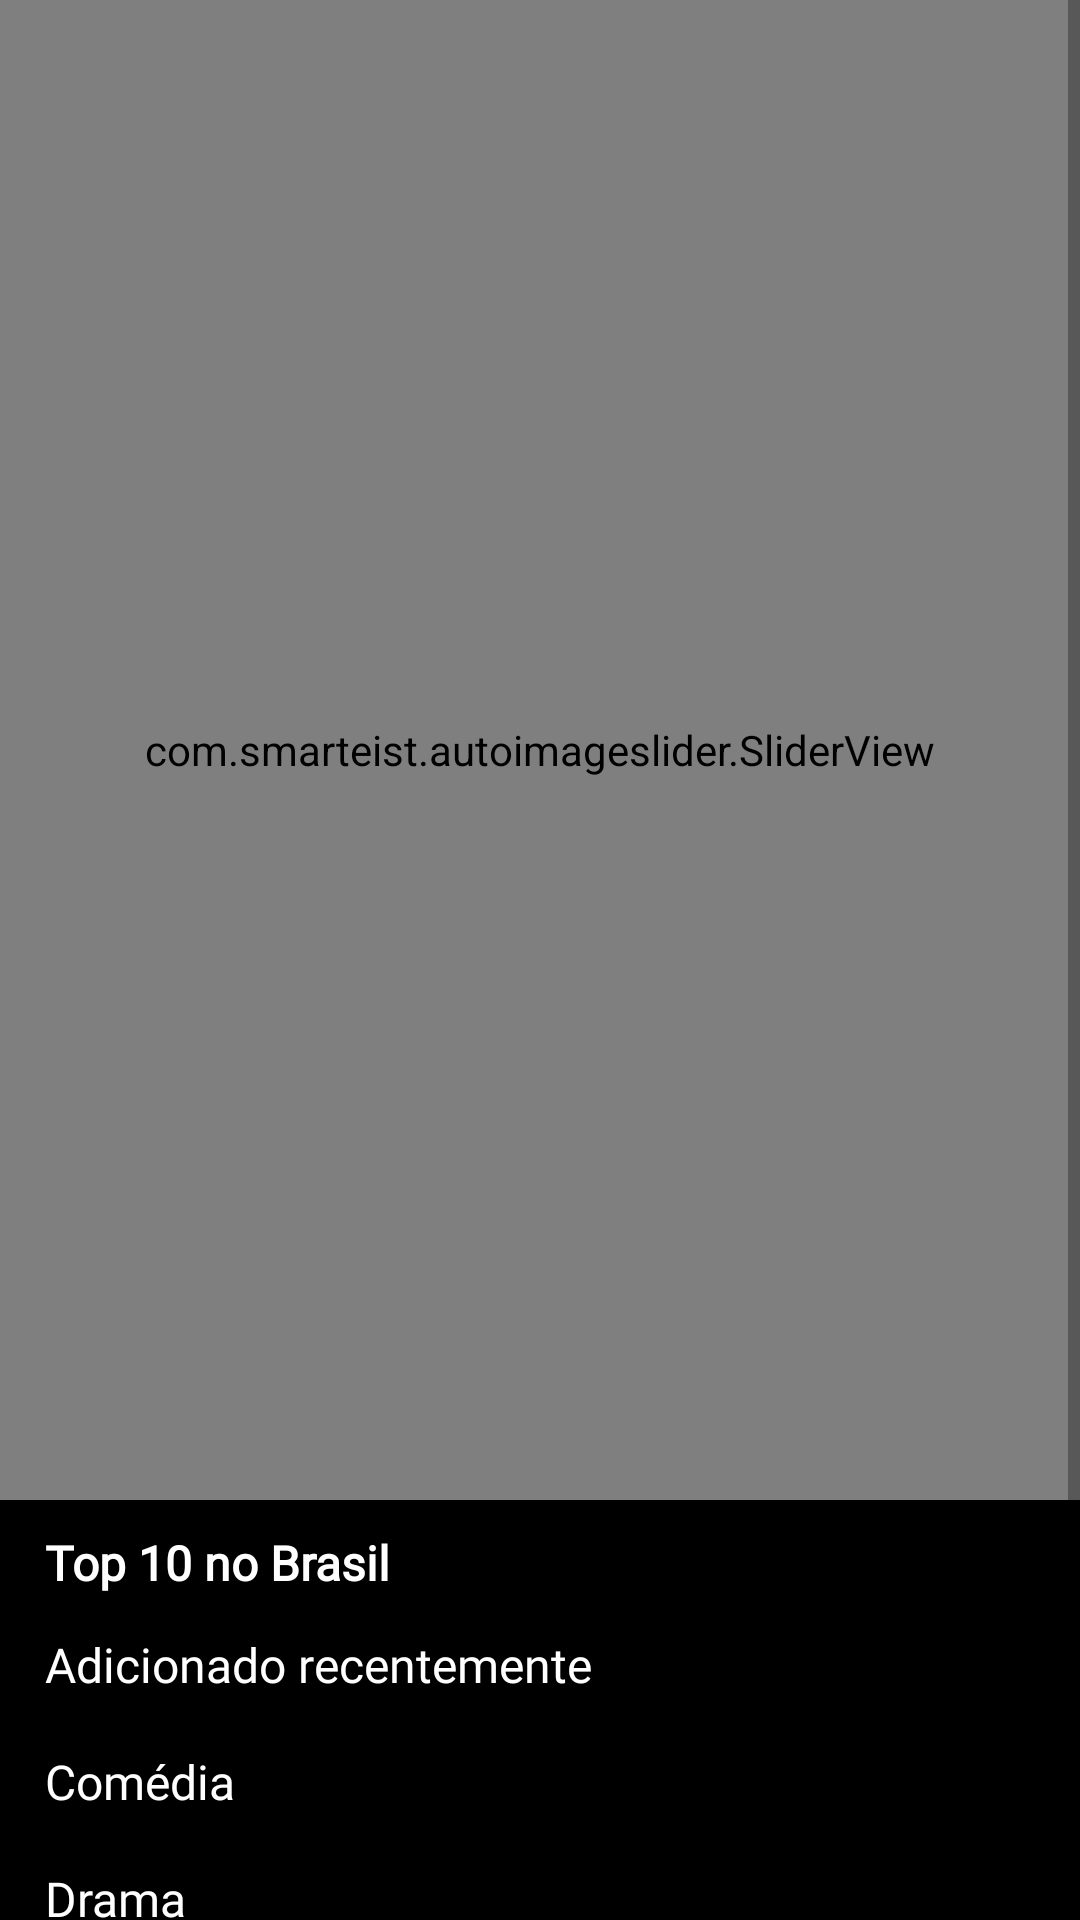

Layout XML and referenced resources for this Android screen:
<!-- AndroidManifest.xml: application theme Theme.Filmix -->
<!-- res/layout/fragment_inicio.xml -->
<?xml version="1.0" encoding="utf-8"?>
<ScrollView xmlns:android="http://schemas.android.com/apk/res/android"
    xmlns:ads="http://schemas.android.com/apk/res-auto"
    xmlns:app="http://schemas.android.com/apk/res-auto"
    xmlns:tools="http://schemas.android.com/tools"
    android:layout_width="match_parent"
    android:layout_height="match_parent"
    android:background="@color/black"
    android:fillViewport="true"
    tools:context=".fragments.InicioFragment">


    <LinearLayout
        android:layout_width="match_parent"
        android:layout_height="match_parent"
        android:orientation="vertical">

        <com.smarteist.autoimageslider.SliderView
            android:id="@+id/imageSlider"
            android:layout_width="match_parent"
            android:layout_height="500dp"
            ads:sliderIndicatorMarginBottom="15dp"
            app:sliderAnimationDuration="600"
            app:sliderAutoCycleDirection="back_and_forth"
            app:sliderAutoCycleEnabled="true"
            app:sliderIndicatorAnimationDuration="600"
            app:sliderIndicatorGravity="center_horizontal|bottom"
            app:sliderIndicatorMargin="15dp"
            app:sliderIndicatorOrientation="horizontal"
            app:sliderIndicatorPadding="3dp"
            app:sliderIndicatorRadius="2dp"
            app:sliderIndicatorSelectedColor="#5A5A5A"
            app:sliderIndicatorUnselectedColor="#FFF"
            app:sliderScrollTimeInSec="1"
            app:sliderStartAutoCycle="true">

        </com.smarteist.autoimageslider.SliderView>


        <LinearLayout
            android:layout_width="match_parent"
            android:layout_height="wrap_content"
            android:layout_marginLeft="15dp"
            android:layout_marginTop="10dp"
            android:layout_marginRight="12dp"
            android:gravity="bottom"
            android:orientation="horizontal">

            <TextView
                android:layout_width="match_parent"
                android:layout_height="wrap_content"
                android:layout_weight="1"
                android:fontFamily="@font/amiko"
                android:text="@string/top10"
                android:textColor="@color/white"
                android:textSize="16sp"
                android:textStyle="bold" />

        </LinearLayout>

        <androidx.recyclerview.widget.RecyclerView
            android:id="@+id/recyclerViewDesqtaque"
            android:layout_width="match_parent"
            android:layout_height="wrap_content">

        </androidx.recyclerview.widget.RecyclerView>

        <LinearLayout
            android:id="@+id/Linearlayout1"
            android:layout_width="match_parent"
            android:layout_height="match_parent"
            android:layout_marginLeft="15dp"
            android:layout_marginTop="10dp"
            android:layout_marginRight="12dp"
            android:layout_marginBottom="5dp"
            android:gravity="bottom"
            android:orientation="horizontal">

            <TextView
                android:layout_width="match_parent"
                android:layout_height="wrap_content"
                android:layout_weight="1"
                android:fontFamily="@font/amiko"
                android:text="Adicionado recentemente"
                android:textColor="@color/white"
                android:textSize="16sp" />

            <ImageView
                android:layout_width="24dp"
                android:layout_height="24dp"
                android:src="@drawable/ic_mais_24" />
        </LinearLayout>

        <androidx.recyclerview.widget.RecyclerView
            android:id="@+id/recyclerview"
            android:layout_width="match_parent"
            android:layout_height="wrap_content">

        </androidx.recyclerview.widget.RecyclerView>

        <LinearLayout
            android:id="@+id/Linearlayout2"
            android:layout_width="match_parent"
            android:layout_height="match_parent"
            android:layout_marginLeft="15dp"
            android:layout_marginTop="10dp"
            android:layout_marginRight="12dp"
            android:layout_marginBottom="5dp"
            android:gravity="bottom"
            android:orientation="horizontal">

            <TextView
                android:layout_width="match_parent"
                android:layout_height="wrap_content"
                android:layout_weight="1"
                android:fontFamily="@font/amiko"
                android:text="Comédia"
                android:textColor="@color/white"
                android:textSize="16sp" />

            <ImageView
                android:layout_width="24dp"
                android:layout_height="24dp"
                android:src="@drawable/ic_mais_24" />
        </LinearLayout>

        <androidx.recyclerview.widget.RecyclerView
            android:id="@+id/recyclerview1"
            android:layout_width="match_parent"
            android:layout_height="wrap_content">

        </androidx.recyclerview.widget.RecyclerView>

        <LinearLayout
            android:id="@+id/Linearlayout3"
            android:layout_width="match_parent"
            android:layout_height="match_parent"
            android:layout_marginLeft="15dp"
            android:layout_marginTop="10dp"
            android:layout_marginRight="12dp"
            android:layout_marginBottom="5dp"
            android:gravity="bottom"
            android:orientation="horizontal">

            <TextView
                android:layout_width="match_parent"
                android:layout_height="wrap_content"
                android:layout_weight="1"
                android:fontFamily="@font/amiko"
                android:text="Drama"
                android:textColor="@color/white"
                android:textSize="16sp" />

            <ImageView
                android:layout_width="24dp"
                android:layout_height="24dp"
                android:src="@drawable/ic_mais_24" />
        </LinearLayout>

        <androidx.recyclerview.widget.RecyclerView
            android:id="@+id/recyclerview2"
            android:layout_width="match_parent"
            android:layout_height="wrap_content" >

        </androidx.recyclerview.widget.RecyclerView>

        <LinearLayout
            android:id="@+id/Linearlayout4"
            android:layout_width="match_parent"
            android:layout_height="match_parent"
            android:layout_marginLeft="15dp"
            android:layout_marginTop="10dp"
            android:layout_marginRight="12dp"
            android:gravity="bottom"
            android:orientation="horizontal">

            <TextView
                android:layout_width="match_parent"
                android:layout_height="wrap_content"
                android:layout_weight="1"
                android:fontFamily="@font/amiko"
                android:text="Suspense"
                android:textColor="@color/white"
                android:textSize="16sp" />

            <ImageView
                android:layout_width="24dp"
                android:layout_height="24dp"
                android:src="@drawable/ic_mais_24" />
        </LinearLayout>

        <androidx.recyclerview.widget.RecyclerView
            android:id="@+id/recyclerview3"
            android:layout_width="match_parent"
            android:layout_height="wrap_content">

        </androidx.recyclerview.widget.RecyclerView>

        <LinearLayout
            android:id="@+id/Linearlayout5"
            android:layout_width="match_parent"
            android:layout_height="match_parent"
            android:layout_marginLeft="15dp"
            android:layout_marginTop="10dp"
            android:layout_marginRight="12dp"
            android:layout_marginBottom="5dp"
            android:gravity="bottom"
            android:orientation="horizontal">

            <TextView
                android:layout_width="match_parent"
                android:layout_height="wrap_content"
                android:layout_weight="1"
                android:fontFamily="@font/amiko"
                android:text="Ação"
                android:textColor="@color/white"
                android:textSize="16sp" />

            <ImageView
                android:layout_width="24dp"
                android:layout_height="24dp"
                android:src="@drawable/ic_mais_24" />
        </LinearLayout>

        <androidx.recyclerview.widget.RecyclerView
            android:id="@+id/recyclerview4"
            android:layout_width="match_parent"
            android:layout_height="wrap_content">

        </androidx.recyclerview.widget.RecyclerView>


    </LinearLayout>
    </ScrollView>
<!-- resources referenced by this layout -->
<resources>
  <color name="black">#FF000000</color>
  <color name="white">#FFFFFFFF</color>
  <string name="top10">Top 10 no Brasil</string>
  <style name="Theme.Filmix" parent="Theme.MaterialComponents.DayNight.NoActionBar">
          
          <item name="colorPrimary">@color/black</item>
          <item name="colorPrimaryVariant">@color/black</item>
          <item name="colorOnPrimary">@color/black</item>
  
          <item name="android:windowBackground">@color/black</item>
          
          <item name="colorSecondary">@color/teal_200</item>
          <item name="colorSecondaryVariant">@color/teal_700</item>
          <item name="colorOnSecondary">@color/white</item>
          
          <item name="android:statusBarColor" tools:targetApi="l">?attr/colorPrimaryVariant</item>
          
      </style>
  <color name="teal_200">#FF03DAC5</color>
  <color name="teal_700">#FF018786</color>
</resources>
